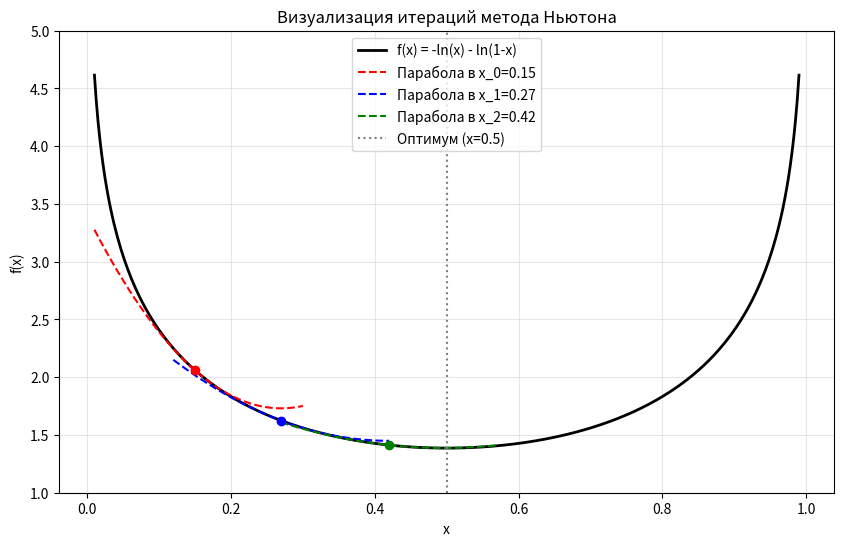

The script that saved this image:
import numpy as np
import matplotlib.pyplot as plt

# Исходная функция
def f(x):
    return -np.log(x) - np.log(1 - x)

# Первая производная
def df(x):
    return -1/x + 1/(1-x)

# Вторая производная (Гессиан для 1D)
def ddf(x):
    return 1/(x**2) + 1/((1-x)**2)

# Квадратичная аппроксимация (парабола Ньютона)
def newton_quad(x, x_n):
    return f(x_n) + df(x_n)*(x - x_n) + 0.5*ddf(x_n)*(x - x_n)**2

# Параметры визуализации
x_plot = np.linspace(0.01, 0.99, 400)
current_x = 0.15  # Начальная точка
iterations = 3
colors = ['red', 'blue', 'green']

plt.figure(figsize=(10, 6))
plt.plot(x_plot, f(x_plot), 'k', lw=2, label='f(x) = -ln(x) - ln(1-x)')

for i in range(iterations):
    # Диапазон для отрисовки локальной параболы
    x_range = np.linspace(max(0.01, current_x - 0.15), min(0.99, current_x + 0.15), 100)
    plt.plot(x_range, newton_quad(x_range, current_x), '--', color=colors[i], 
             label=f'Парабола в x_{i}={current_x:.2f}')
    plt.scatter([current_x], [f(current_x)], color=colors[i], zorder=5)
    
    # Шаг Ньютона: x = x - f'/f''
    current_x = current_x - df(current_x) / ddf(current_x)

plt.axvline(0.5, color='gray', linestyle=':', label='Оптимум (x=0.5)')
plt.title('Визуализация итераций метода Ньютона')
plt.xlabel('x')
plt.ylabel('f(x)')
plt.legend()
plt.grid(True, alpha=0.3)
plt.ylim(1, 5)
plt.show()
